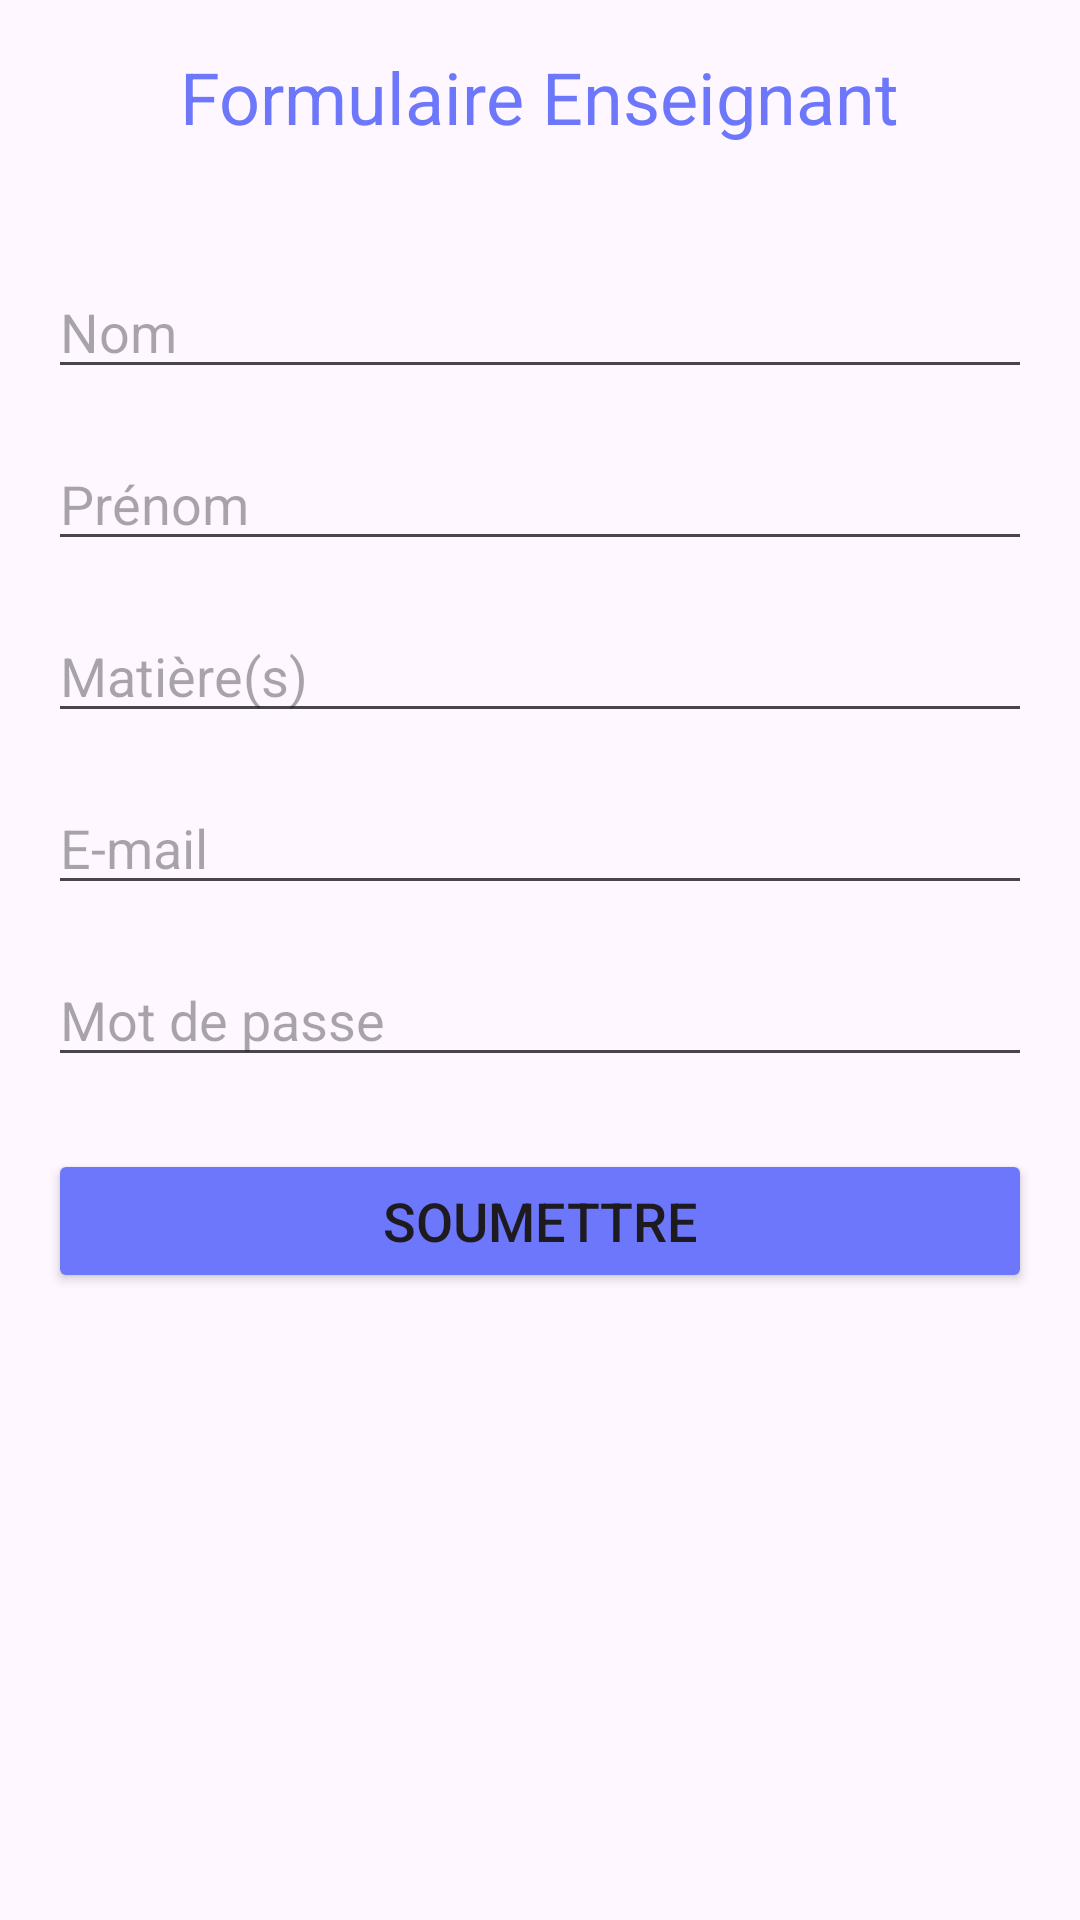

Here is an Android app screen rendered from its layout file. Give the layout XML and the strings, colors and styles it references.
<!-- AndroidManifest.xml: application theme Theme.Pmo -->
<!-- res/layout/activity_inscri.xml -->
<?xml version="1.0" encoding="utf-8"?>
<RelativeLayout xmlns:android="http://schemas.android.com/apk/res/android"
    android:layout_width="match_parent"
    android:layout_height="match_parent"
    android:padding="16dp">

    <TextView
        android:id="@+id/Title"
        android:layout_width="wrap_content"
        android:layout_height="wrap_content"
        android:text="Formulaire Enseignant"
        android:textSize="24sp"
        android:layout_centerHorizontal="true"
        android:layout_marginBottom="24dp"
        android:textColor="#6d77fb"/>

    <EditText
        android:id="@+id/LastName"
        android:layout_width="match_parent"
        android:layout_height="wrap_content"
        android:hint="Nom"
        android:layout_below="@id/Title"
        android:layout_marginTop="16dp"/>

    <EditText
        android:id="@+id/FirstName"
        android:layout_width="match_parent"
        android:layout_height="wrap_content"
        android:hint="Prénom"
        android:layout_below="@id/LastName"
        android:layout_marginTop="16dp"/>

    <EditText
        android:id="@+id/Email"
        android:layout_width="match_parent"
        android:layout_height="wrap_content"
        android:hint="E-mail"
        android:inputType="textEmailAddress"
        android:layout_below="@id/Mat"
        android:layout_marginTop="16dp"/>

    <EditText
        android:id="@+id/Mat"
        android:layout_width="match_parent"
        android:layout_height="wrap_content"
        android:hint="Matière(s)"
        android:layout_below="@id/FirstName"
        android:layout_marginTop="16dp"
        android:inputType="text" />


    <EditText
        android:id="@+id/Password"
        android:layout_width="match_parent"
        android:layout_height="wrap_content"
        android:hint="Mot de passe"
        android:inputType="textPassword"
        android:layout_below="@id/Email"
        android:layout_marginTop="16dp"/>

    <Button
        android:id="@+id/Submit"
        android:layout_width="match_parent"
        android:layout_height="wrap_content"
        android:text="Soumettre"
        android:layout_below="@id/Password"
        android:layout_marginTop="24dp"
        android:backgroundTint="#6d77fb"
        android:textSize="18sp" />


</RelativeLayout>
<!-- resources referenced by this layout -->
<resources>
  <style name="Theme.Pmo" parent="Base.Theme.Pmo" />
  <style name="Base.Theme.Pmo" parent="Theme.Material3.DayNight.NoActionBar">
          
          
      </style>
</resources>
